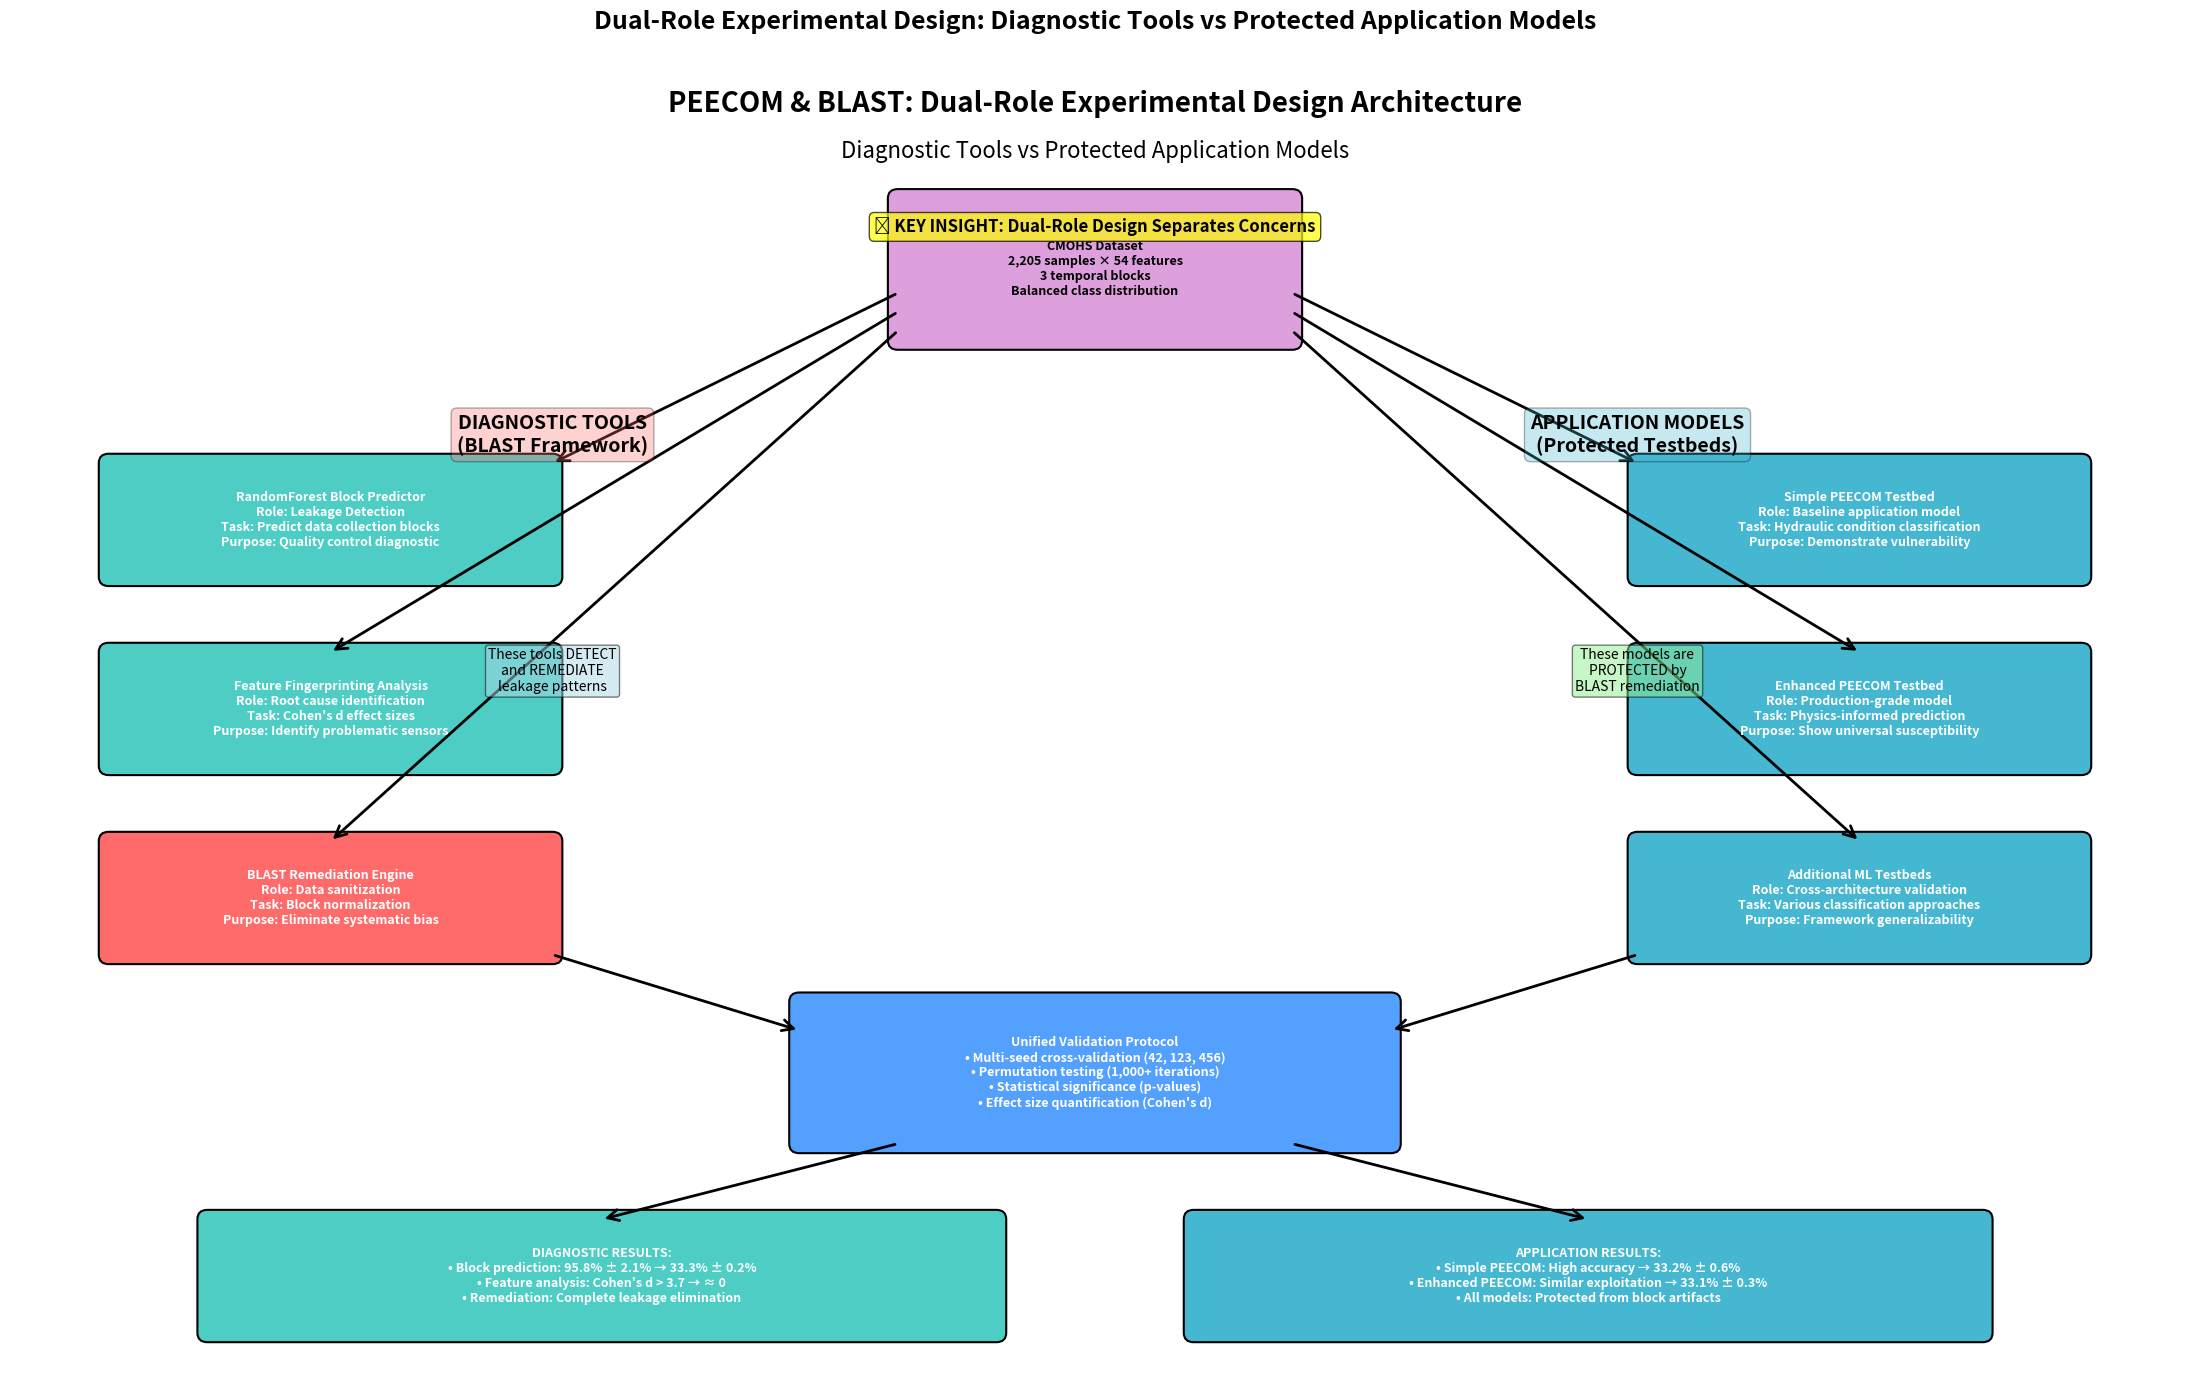

This chart was generated by the following Python code:
"""
PEECOM & BLAST Framework: Experimental Design Architecture Flowchart
Shows the dual-role experimental design with diagnostic vs application models
"""

import matplotlib.pyplot as plt
import matplotlib.patches as patches
from matplotlib.patches import FancyBboxPatch, ConnectionPatch
import numpy as np

def create_dual_role_experimental_design():
    """Create flowchart showing dual-role experimental design"""
    
    fig, ax = plt.subplots(1, 1, figsize=(22, 14))
    ax.set_xlim(0, 22)
    ax.set_ylim(0, 14)
    ax.axis('off')
    
    colors = {
        'blast': '#FF6B6B',      # Red for BLAST
        'diagnostic': '#4ECDC4',  # Teal for diagnostics
        'application': '#45B7D1', # Blue for application models
        'data': '#DDA0DD',        # Plum for data
        'validation': '#54A0FF',  # Light blue for validation
        'results': '#96CEB4'      # Green for results
    }
    
    # Title
    ax.text(11, 13.5, 'PEECOM & BLAST: Dual-Role Experimental Design Architecture', 
            ha='center', va='center', fontsize=20, fontweight='bold')
    ax.text(11, 13, 'Diagnostic Tools vs Protected Application Models', 
            ha='center', va='center', fontsize=16, style='italic')
    
    # Central Data Source
    _add_rounded_box(ax, 9, 11, 4, 1.5, "CMOHS Dataset\n2,205 samples × 54 features\n3 temporal blocks\nBalanced class distribution", 
                     colors['data'], 'black')
    
    # Left Side: DIAGNOSTIC TOOLS (BLAST Components)
    ax.text(5.5, 10, 'DIAGNOSTIC TOOLS\n(BLAST Framework)', 
            ha='center', va='center', fontsize=14, fontweight='bold', 
            bbox=dict(boxstyle="round,pad=0.3", facecolor=colors['blast'], alpha=0.3))
    
    _add_rounded_box(ax, 1, 8.5, 4.5, 1.2, "RandomForest Block Predictor\nRole: Leakage Detection\nTask: Predict data collection blocks\nPurpose: Quality control diagnostic", 
                     colors['diagnostic'], 'white')
    
    _add_rounded_box(ax, 1, 6.5, 4.5, 1.2, "Feature Fingerprinting Analysis\nRole: Root cause identification\nTask: Cohen's d effect sizes\nPurpose: Identify problematic sensors", 
                     colors['diagnostic'], 'white')
    
    _add_rounded_box(ax, 1, 4.5, 4.5, 1.2, "BLAST Remediation Engine\nRole: Data sanitization\nTask: Block normalization\nPurpose: Eliminate systematic bias", 
                     colors['blast'], 'white')
    
    # Right Side: APPLICATION MODELS (Protected Testbeds)
    ax.text(16.5, 10, 'APPLICATION MODELS\n(Protected Testbeds)', 
            ha='center', va='center', fontsize=14, fontweight='bold',
            bbox=dict(boxstyle="round,pad=0.3", facecolor=colors['application'], alpha=0.3))
    
    _add_rounded_box(ax, 16.5, 8.5, 4.5, 1.2, "Simple PEECOM Testbed\nRole: Baseline application model\nTask: Hydraulic condition classification\nPurpose: Demonstrate vulnerability", 
                     colors['application'], 'white')
    
    _add_rounded_box(ax, 16.5, 6.5, 4.5, 1.2, "Enhanced PEECOM Testbed\nRole: Production-grade model\nTask: Physics-informed prediction\nPurpose: Show universal susceptibility", 
                     colors['application'], 'white')
    
    _add_rounded_box(ax, 16.5, 4.5, 4.5, 1.2, "Additional ML Testbeds\nRole: Cross-architecture validation\nTask: Various classification approaches\nPurpose: Framework generalizability", 
                     colors['application'], 'white')
    
    # Central Validation Protocol
    _add_rounded_box(ax, 8, 2.5, 6, 1.5, "Unified Validation Protocol\n• Multi-seed cross-validation (42, 123, 456)\n• Permutation testing (1,000+ iterations)\n• Statistical significance (p-values)\n• Effect size quantification (Cohen's d)", 
                     colors['validation'], 'white')
    
    # Bottom Results
    _add_rounded_box(ax, 2, 0.5, 8, 1.2, "DIAGNOSTIC RESULTS:\n• Block prediction: 95.8% ± 2.1% → 33.3% ± 0.2%\n• Feature analysis: Cohen's d > 3.7 → ≈ 0\n• Remediation: Complete leakage elimination", 
                     colors['diagnostic'], 'white')
    
    _add_rounded_box(ax, 12, 0.5, 8, 1.2, "APPLICATION RESULTS:\n• Simple PEECOM: High accuracy → 33.2% ± 0.6%\n• Enhanced PEECOM: Similar exploitation → 33.1% ± 0.3%\n• All models: Protected from block artifacts", 
                     colors['application'], 'white')
    
    # Key Insights Box
    ax.text(11, 12.2, '🔑 KEY INSIGHT: Dual-Role Design Separates Concerns', 
            ha='center', va='center', fontsize=12, fontweight='bold',
            bbox=dict(boxstyle="round,pad=0.3", facecolor='yellow', alpha=0.7))
    
    # Add arrows showing data flow
    # From central data to diagnostic tools
    _add_arrow(ax, 9, 11.5, 5.5, 9.7)  # To RandomForest
    _add_arrow(ax, 9, 11.3, 3.25, 7.7)  # To Feature Analysis
    _add_arrow(ax, 9, 11.1, 3.25, 5.7)  # To Remediation
    
    # From central data to application models  
    _add_arrow(ax, 13, 11.5, 16.5, 9.7)  # To Simple PEECOM
    _add_arrow(ax, 13, 11.3, 18.75, 7.7)  # To Enhanced PEECOM
    _add_arrow(ax, 13, 11.1, 18.75, 5.7)  # To Additional testbeds
    
    # To validation protocol
    _add_arrow(ax, 5.5, 4.5, 8, 3.7)  # From diagnostics
    _add_arrow(ax, 16.5, 4.5, 14, 3.7)  # From applications
    
    # To results
    _add_arrow(ax, 9, 2.5, 6, 1.7)  # To diagnostic results
    _add_arrow(ax, 13, 2.5, 16, 1.7)  # To application results
    
    # Add explanatory text boxes
    ax.text(5.5, 7.5, 'These tools DETECT\nand REMEDIATE\nleakage patterns', 
            ha='center', va='center', fontsize=10, style='italic',
            bbox=dict(boxstyle="round,pad=0.2", facecolor='lightblue', alpha=0.5))
    
    ax.text(16.5, 7.5, 'These models are\nPROTECTED by\nBLAST remediation', 
            ha='center', va='center', fontsize=10, style='italic',
            bbox=dict(boxstyle="round,pad=0.2", facecolor='lightgreen', alpha=0.5))
    
    plt.title("Dual-Role Experimental Design: Diagnostic Tools vs Protected Application Models", 
             fontsize=18, fontweight='bold', pad=20)
    plt.tight_layout()
    plt.savefig('PEECOM_BLAST_Dual_Role_Experimental_Design.png', 
               dpi=300, bbox_inches='tight', facecolor='white')
    plt.show()

def _add_rounded_box(ax, x, y, width, height, text, facecolor, textcolor):
    """Add a rounded rectangle with text"""
    box = FancyBboxPatch((x, y), width, height,
                       boxstyle="round,pad=0.1",
                       facecolor=facecolor,
                       edgecolor='black',
                       linewidth=1.5)
    ax.add_patch(box)
    
    ax.text(x + width/2, y + height/2, text,
            ha='center', va='center',
            fontsize=9, fontweight='bold',
            color=textcolor,
            wrap=True)

def _add_arrow(ax, x1, y1, x2, y2):
    """Add an arrow between two points"""
    arrow = patches.FancyArrowPatch((x1, y1), (x2, y2),
                                  arrowstyle='->', 
                                  mutation_scale=20,
                                  color='black',
                                  linewidth=2)
    ax.add_patch(arrow)

if __name__ == "__main__":
    print("🎨 Generating Dual-Role Experimental Design Flowchart...")
    create_dual_role_experimental_design()
    print("✅ PEECOM_BLAST_Dual_Role_Experimental_Design.png created successfully!")